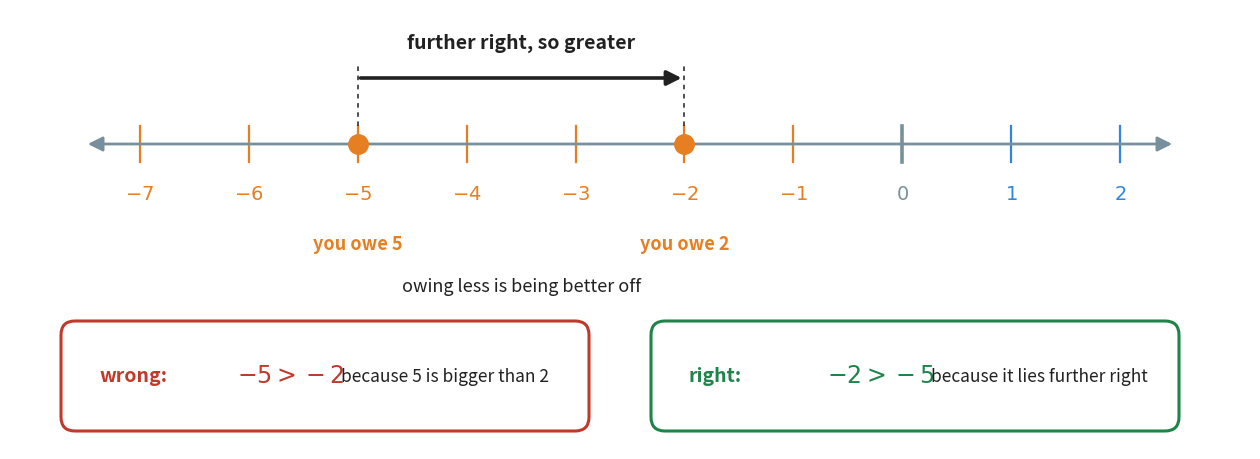

Reproduce this figure in Python. (Note: this script raises an exception after producing the figure.)
"""Figure 4 - comparing two negative numbers.

The picture answers one question: which is greater, -5 or -2? The rule is read
straight off the line - the number further right is the greater one - and the
money labels under the two points say why that agrees with common sense.

The two boxes at the bottom set the wrong answer beside the right one, because
this is the single commonest mistake with negative numbers.
Run with:  python figures/fig_04_comparing.py
"""

import matplotlib
matplotlib.use("Agg")
import matplotlib.pyplot as plt
from matplotlib.patches import FancyBboxPatch
from pathlib import Path

BLUE = "#2E86DE"        # positive numbers
ORANGE = "#E67E22"      # negative numbers, and the two marked points
GREY = "#78909C"        # zero and the line
GREEN = "#1E8449"       # the right answer
RED = "#C0392B"         # the wrong answer
INK = "#212121"

W, H = 12.4, 4.40
fig, ax = plt.subplots(figsize=(W, H))
ax.set_position([0, 0, 1, 1])              # 1 unit = 1 inch
ax.axis("off")
ax.set_xlim(0, W)
ax.set_ylim(0, H)

LO, HI = -7, 2
LEFT, RIGHT = 1.30, W - 1.30
Y = 3.05                                   # the height of the line


def x_of(n):
    return LEFT + (n - LO) / (HI - LO) * (RIGHT - LEFT)


ax.annotate("", xy=(RIGHT + 0.55, Y), xytext=(LEFT - 0.55, Y),
            arrowprops=dict(arrowstyle="<|-|>", color=GREY, linewidth=2.0,
                            mutation_scale=22))
for n in range(LO, HI + 1):
    colour = GREY if n == 0 else (BLUE if n > 0 else ORANGE)
    ax.plot([x_of(n)] * 2, [Y - 0.18, Y + 0.18],
            color=colour, linewidth=2.6 if n == 0 else 1.6)
    ax.text(x_of(n), Y - 0.50, rf"${n}$", ha="center", va="center",
            fontsize=14, color=colour,
            fontweight="bold" if n in (-5, -2, 0) else "normal")

# the two numbers being compared
for n in (-5, -2):
    ax.plot([x_of(n)], [Y], marker="o", markersize=14, color=ORANGE, zorder=5)

# the move from the smaller number to the greater one, drawn above the line
ax.annotate("", xy=(x_of(-2), Y + 0.66), xytext=(x_of(-5), Y + 0.66),
            arrowprops=dict(arrowstyle="-|>", color=INK, linewidth=2.6,
                            mutation_scale=22))
for n in (-5, -2):
    ax.plot([x_of(n)] * 2, [Y + 0.18, Y + 0.82],
            color=INK, linewidth=1.1, linestyle=(0, (3, 3)))
ax.text(x_of(-3.5), Y + 1.02, "further right, so greater", ha="center",
        va="center", fontsize=14, color=INK, fontweight="bold")

# what the two numbers mean in money
ax.text(x_of(-5), Y - 1.00, "you owe 5", ha="center", va="center",
        fontsize=13, color=ORANGE, fontweight="bold")
ax.text(x_of(-2), Y - 1.00, "you owe 2", ha="center", va="center",
        fontsize=13, color=ORANGE, fontweight="bold")
ax.text(x_of(-3.5), Y - 1.42, "owing less is being better off",
        ha="center", va="center", fontsize=13, color=INK)

# the wrong answer and the right one, side by side
def verdict(x0, colour, word, statement, reason):
    ax.add_patch(FancyBboxPatch((x0, 0.22), 5.20, 1.02,
                                boxstyle="round,pad=0.04,rounding_size=0.14",
                                facecolor="white", edgecolor=colour, linewidth=2.2))
    ax.text(x0 + 0.34, 0.73, word, ha="left", va="center",
            fontsize=14, color=colour, fontweight="bold")
    ax.text(x0 + 1.72, 0.73, statement, ha="left", va="center",
            fontsize=17, color=colour)
    ax.text(x0 + 2.76, 0.73, reason, ha="left", va="center",
            fontsize=12.5, color=INK)


verdict(0.55, RED, "wrong:", r"$-5 > -2$", "because 5 is bigger than 2")
verdict(6.45, GREEN, "right:", r"$-2 > -5$", "because it lies further right")

out = Path(__file__).resolve().parent.parent / "assets" / "fig_04_comparing.png"
fig.savefig(out, dpi=200, bbox_inches="tight")
print("saved:", out)
